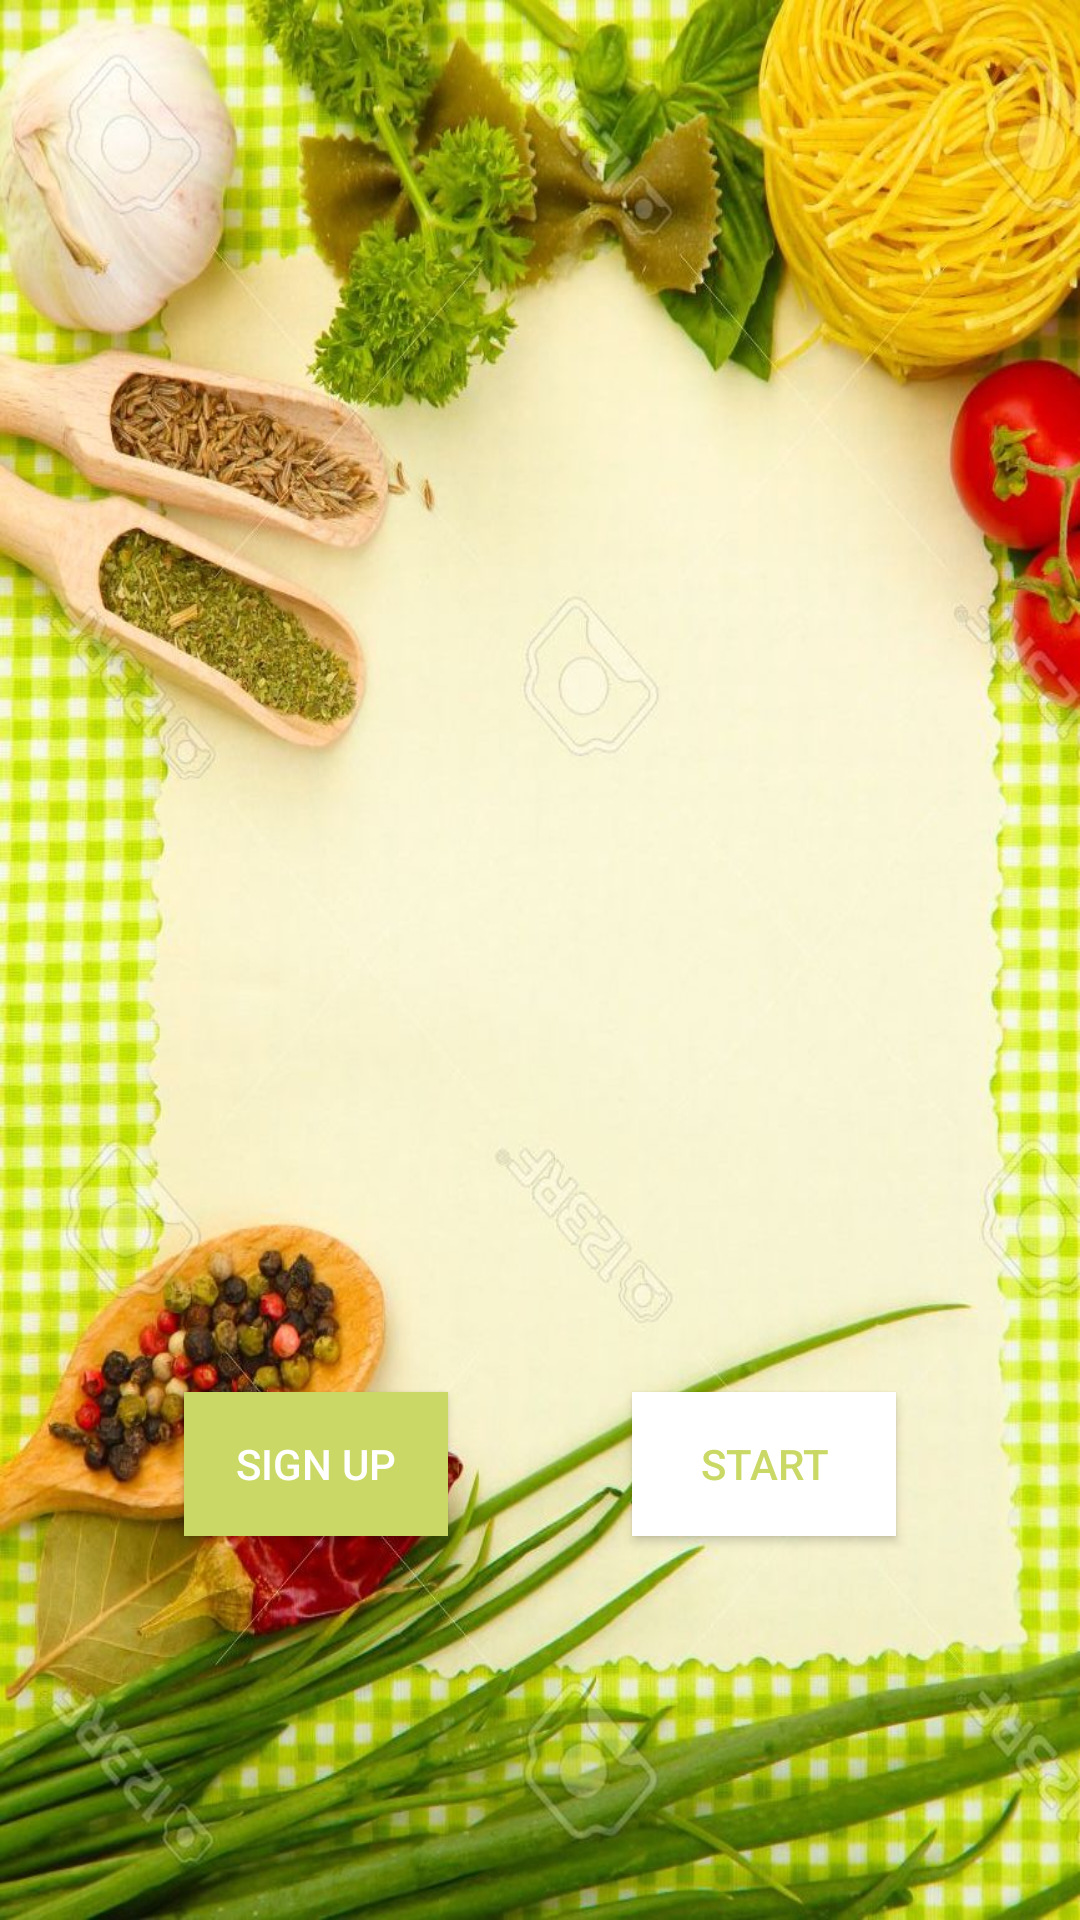

Android layout source for this screen:
<!-- AndroidManifest.xml: application theme AppTheme -->
<!-- res/layout/activity_landing.xml -->
<?xml version="1.0" encoding="utf-8"?>
<android.support.constraint.ConstraintLayout xmlns:android="http://schemas.android.com/apk/res/android"
    xmlns:app="http://schemas.android.com/apk/res-auto"
    android:layout_width="match_parent"
    android:layout_height="match_parent"
    android:background="@drawable/bg">

    <Button
        android:id="@+id/btn_sign_up"
        android:layout_width="wrap_content"
        android:layout_height="wrap_content"
        android:text="Sign Up"
        android:textColor="@android:color/white"
        android:background="@color/colorPrimary"
        app:layout_constraintBottom_toBottomOf="@id/guideline"
        app:layout_constraintEnd_toStartOf="@+id/btn_start"
        app:layout_constraintHorizontal_bias="0.5"
        app:layout_constraintHorizontal_chainStyle="spread"
        app:layout_constraintStart_toStartOf="parent" />

    <Button
        android:id="@+id/btn_start"
        android:layout_width="wrap_content"
        android:layout_height="wrap_content"
        android:text="Start"
        android:textColor="@color/colorPrimary"
        android:background="@android:color/white"
        app:layout_constraintBottom_toBottomOf="@id/btn_sign_up"
        app:layout_constraintEnd_toEndOf="parent"
        app:layout_constraintHorizontal_bias="0.5"
        app:layout_constraintStart_toEndOf="@+id/btn_sign_up" />

    <android.support.constraint.Guideline
        android:id="@+id/guideline"
        android:layout_width="wrap_content"
        android:layout_height="wrap_content"
        android:orientation="horizontal"
        app:layout_constraintGuide_percent="0.80" />

</android.support.constraint.ConstraintLayout>
<!-- resources referenced by this layout -->
<resources>
  <color name="colorPrimary">#CAD966</color>
  <!-- drawable bg: jpg bitmap (drawable, 163937 bytes) -->
  <style name="AppTheme" parent="AppTheme.Base">
      </style>
  <style name="AppTheme.Base" parent="Theme.AppCompat.DayNight.NoActionBar">
          
          <item name="colorPrimary">@color/colorPrimary</item>
          <item name="colorPrimaryDark">@color/colorPrimaryDark</item>
          <item name="colorAccent">@color/colorAccent</item>
  
      </style>
  <color name="colorPrimaryDark">#CAD966</color>
  <color name="colorAccent">#CAD966</color>
</resources>
